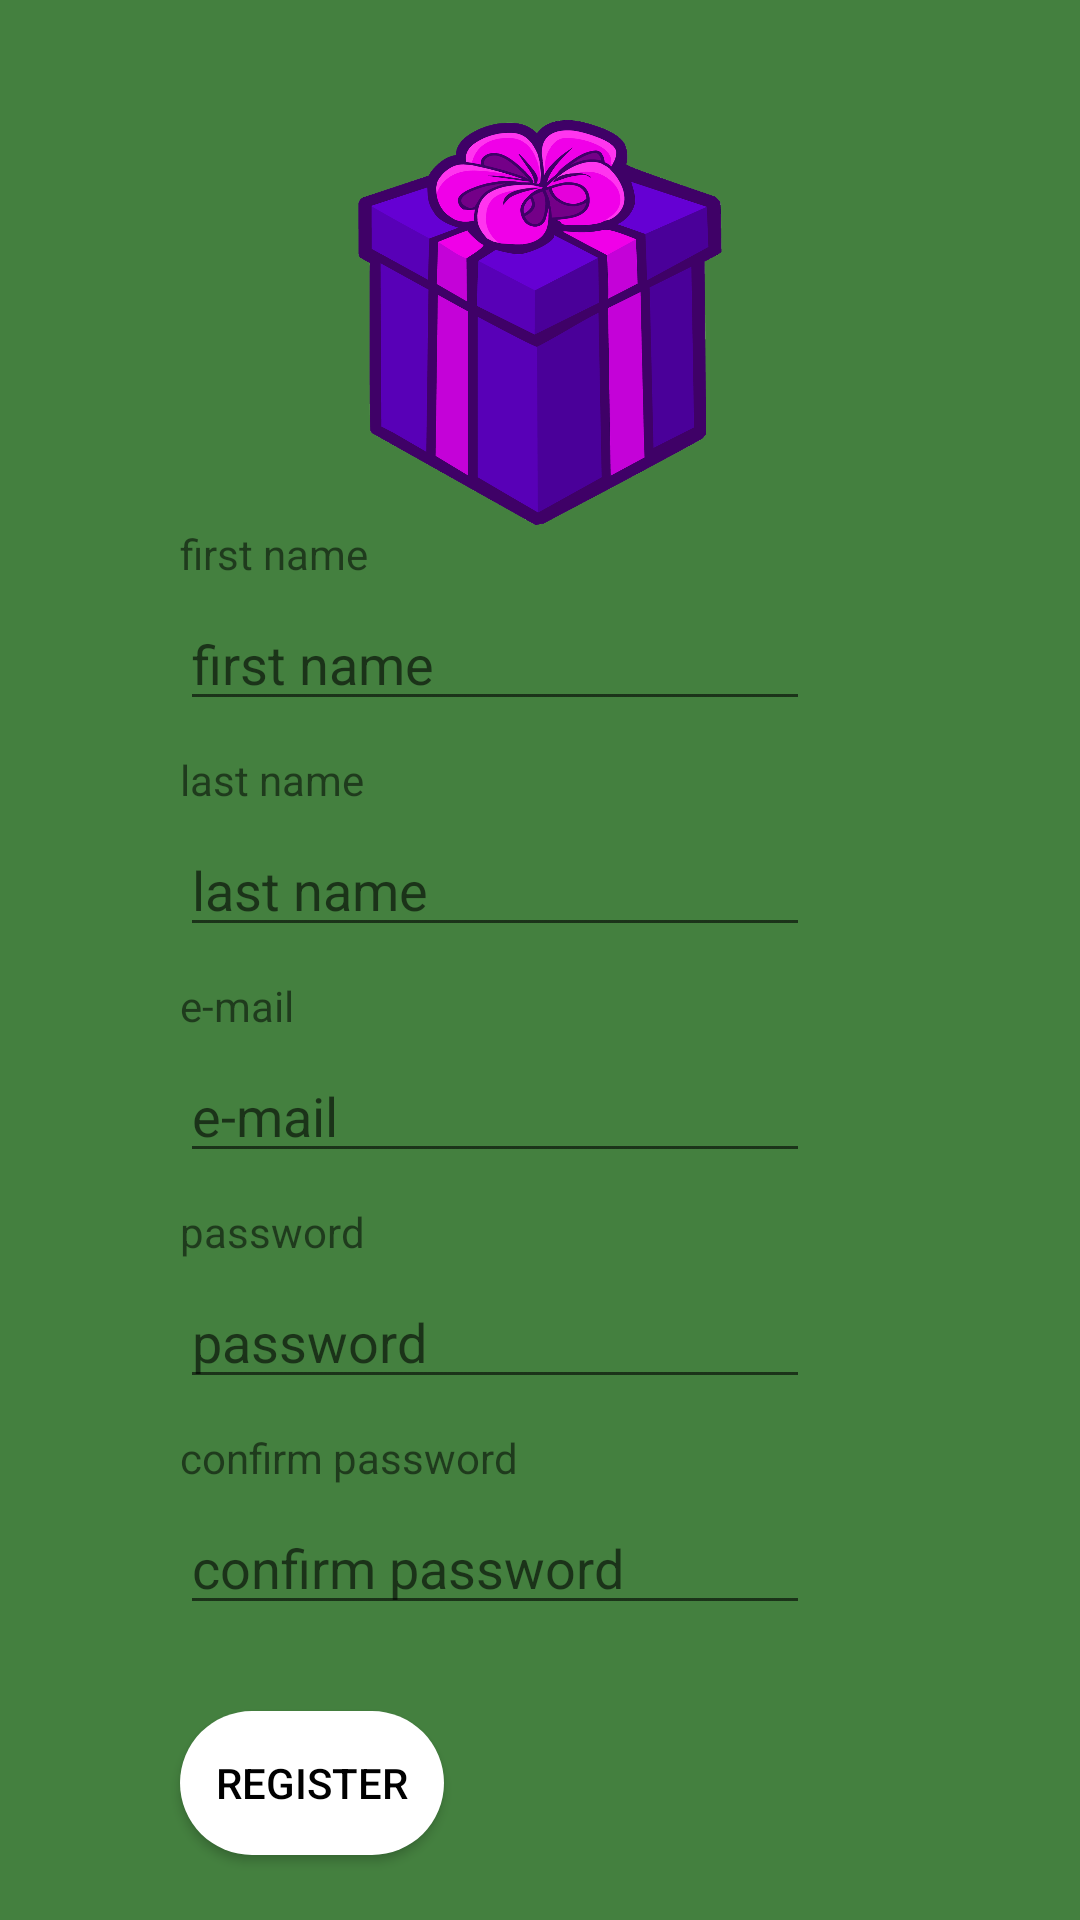

Produce the Android XML layout that renders to this screen, including the resource entries it uses.
<!-- AndroidManifest.xml: application theme Theme.Practica_final -->
<!-- res/layout/register.xml -->
<?xml version="1.0" encoding="utf-8"?>
<androidx.constraintlayout.widget.ConstraintLayout xmlns:android="http://schemas.android.com/apk/res/android"
    xmlns:app="http://schemas.android.com/apk/res-auto"
    xmlns:tools="http://schemas.android.com/tools"
    android:layout_width="match_parent"
    android:layout_height="match_parent"
    android:background="@color/verde"
    tools:context=".activities.RegisterActivity"
    >

    <ImageView
        android:id="@+id/imageView"
        android:layout_width="142dp"
        android:layout_height="135dp"
        app:srcCompat="@drawable/logo"
        app:layout_constraintTop_toTopOf="parent"
        app:layout_constraintStart_toStartOf="parent"
        app:layout_constraintEnd_toEndOf="parent"
        android:layout_marginTop="40dp"
        />


    <TextView
        android:id="@+id/nameTv"
        android:layout_width="wrap_content"
        android:layout_height="wrap_content"
        android:text="@string/first_name"
        app:layout_constraintTop_toBottomOf="@id/imageView"
        app:layout_constraintStart_toStartOf="parent"
        android:layout_marginLeft="60dp"/>

    <EditText
        android:id="@+id/nameEditText"
        android:layout_width="wrap_content"
        android:layout_height="wrap_content"
        android:ems="10"
        android:inputType="textPersonName"
        android:singleLine="true"
        android:hint="@string/first_name"
        app:layout_constraintTop_toBottomOf="@id/nameTv"
        app:layout_constraintStart_toStartOf="@id/nameTv"
        android:layout_marginTop="5dp"/>

    <TextView
        android:id="@+id/lastNameTv"
        android:layout_width="wrap_content"
        android:layout_height="wrap_content"
        android:text="@string/last_name"
        app:layout_constraintTop_toBottomOf="@id/nameEditText"
        app:layout_constraintStart_toStartOf="parent"
        android:layout_marginLeft="60dp"
        android:layout_marginTop="10dp"/>

    <EditText
        android:id="@+id/lastNameEditText"
        android:layout_width="wrap_content"
        android:layout_height="wrap_content"
        android:ems="10"
        android:inputType="textPersonName"
        android:singleLine="true"
        android:hint="@string/last_name"
        app:layout_constraintTop_toBottomOf="@id/lastNameTv"
        app:layout_constraintStart_toStartOf="@id/lastNameTv"
        android:layout_marginTop="5dp"/>

    <TextView
        android:id="@+id/emailTv"
        android:layout_width="wrap_content"
        android:layout_height="wrap_content"
        android:text="@string/email"
        app:layout_constraintTop_toBottomOf="@id/lastNameEditText"
        app:layout_constraintStart_toStartOf="parent"
        android:layout_marginLeft="60dp"
        android:layout_marginTop="10dp"/>

    <EditText
        android:id="@+id/emailEditText"
        android:layout_width="wrap_content"
        android:layout_height="wrap_content"
        android:ems="10"
        android:inputType="textPersonName"
        android:singleLine="true"
        android:hint="@string/email"
        app:layout_constraintTop_toBottomOf="@id/emailTv"
        app:layout_constraintStart_toStartOf="@id/emailTv"
        android:layout_marginTop="5dp"/>

    <TextView
        android:id="@+id/passwordTv"
        android:layout_width="wrap_content"
        android:layout_height="wrap_content"
        android:text="@string/password"
        app:layout_constraintTop_toBottomOf="@id/emailEditText"
        app:layout_constraintStart_toStartOf="parent"
        android:layout_marginLeft="60dp"
        android:layout_marginTop="10dp"/>

    <EditText
        android:id="@+id/passwordEditText"
        android:layout_width="wrap_content"
        android:layout_height="wrap_content"
        android:ems="10"
        android:inputType="textPassword"
        android:singleLine="true"
        android:hint="@string/password"
        app:layout_constraintTop_toBottomOf="@id/passwordTv"
        app:layout_constraintStart_toStartOf="@id/passwordTv"
        android:layout_marginTop="5dp"/>

    <TextView
        android:id="@+id/confirmPasswordTv"
        android:layout_width="wrap_content"
        android:layout_height="wrap_content"
        android:text="@string/confirm_password"
        app:layout_constraintTop_toBottomOf="@id/passwordEditText"
        app:layout_constraintStart_toStartOf="parent"
        android:layout_marginLeft="60dp"
        android:layout_marginTop="10dp"/>

    <EditText
        android:id="@+id/confirmPasswordEditText"
        android:layout_width="wrap_content"
        android:layout_height="wrap_content"
        android:ems="10"
        android:inputType="textPassword"
        android:singleLine="true"
        android:hint="@string/confirm_password"
        app:layout_constraintTop_toBottomOf="@id/confirmPasswordTv"
        app:layout_constraintStart_toStartOf="@id/confirmPasswordTv"
        android:layout_marginTop="5dp"/>
    
    <Button
        android:id="@+id/registerButton"
        android:layout_width="wrap_content"
        android:layout_height="wrap_content"
        android:text="@string/register"
        android:background="@drawable/shape"
        android:textColor="@color/black"
        app:layout_constraintTop_toTopOf="@id/confirmPasswordEditText"
        app:layout_constraintStart_toStartOf="@id/confirmPasswordEditText"
        android:layout_marginTop="70dp"
        />

    

</androidx.constraintlayout.widget.ConstraintLayout>
<!-- resources referenced by this layout -->
<resources>
  <color name="black">#FF000000</color>
  <color name="verde">#44803F</color>
  <!-- drawable logo: png bitmap (drawable, 217618 bytes) -->
  <!-- drawable shape (drawable) -->
  <shape xmlns:android="http://schemas.android.com/apk/res/android"
      android:shape="rectangle">
      <corners android:radius="50dp"/>
      <solid android:color="@color/white"/>
  </shape>
  <string name="confirm_password">confirm password</string>
  <string name="email">e-mail</string>
  <string name="first_name">first name</string>
  <string name="last_name">last name</string>
  <string name="password">password</string>
  <string name="register">register</string>
  <style name="Theme.Practica_final" parent="Theme.MaterialComponents.DayNight.NoActionBar">
          
          <item name="colorPrimary">@color/white</item>
          <item name="colorPrimaryVariant">@color/purple_700</item>
          <item name="colorOnPrimary">@color/white</item>
          
          <item name="colorSecondary">@color/teal_200</item>
          <item name="colorSecondaryVariant">@color/teal_700</item>
          <item name="colorOnSecondary">@color/black</item>
          
          <item name="android:statusBarColor">?attr/colorPrimaryVariant</item>
          
      </style>
  <color name="white">#FFFFFFFF</color>
  <color name="purple_700">#FF3700B3</color>
  <color name="teal_200">#FF03DAC5</color>
  <color name="teal_700">#FF018786</color>
</resources>
